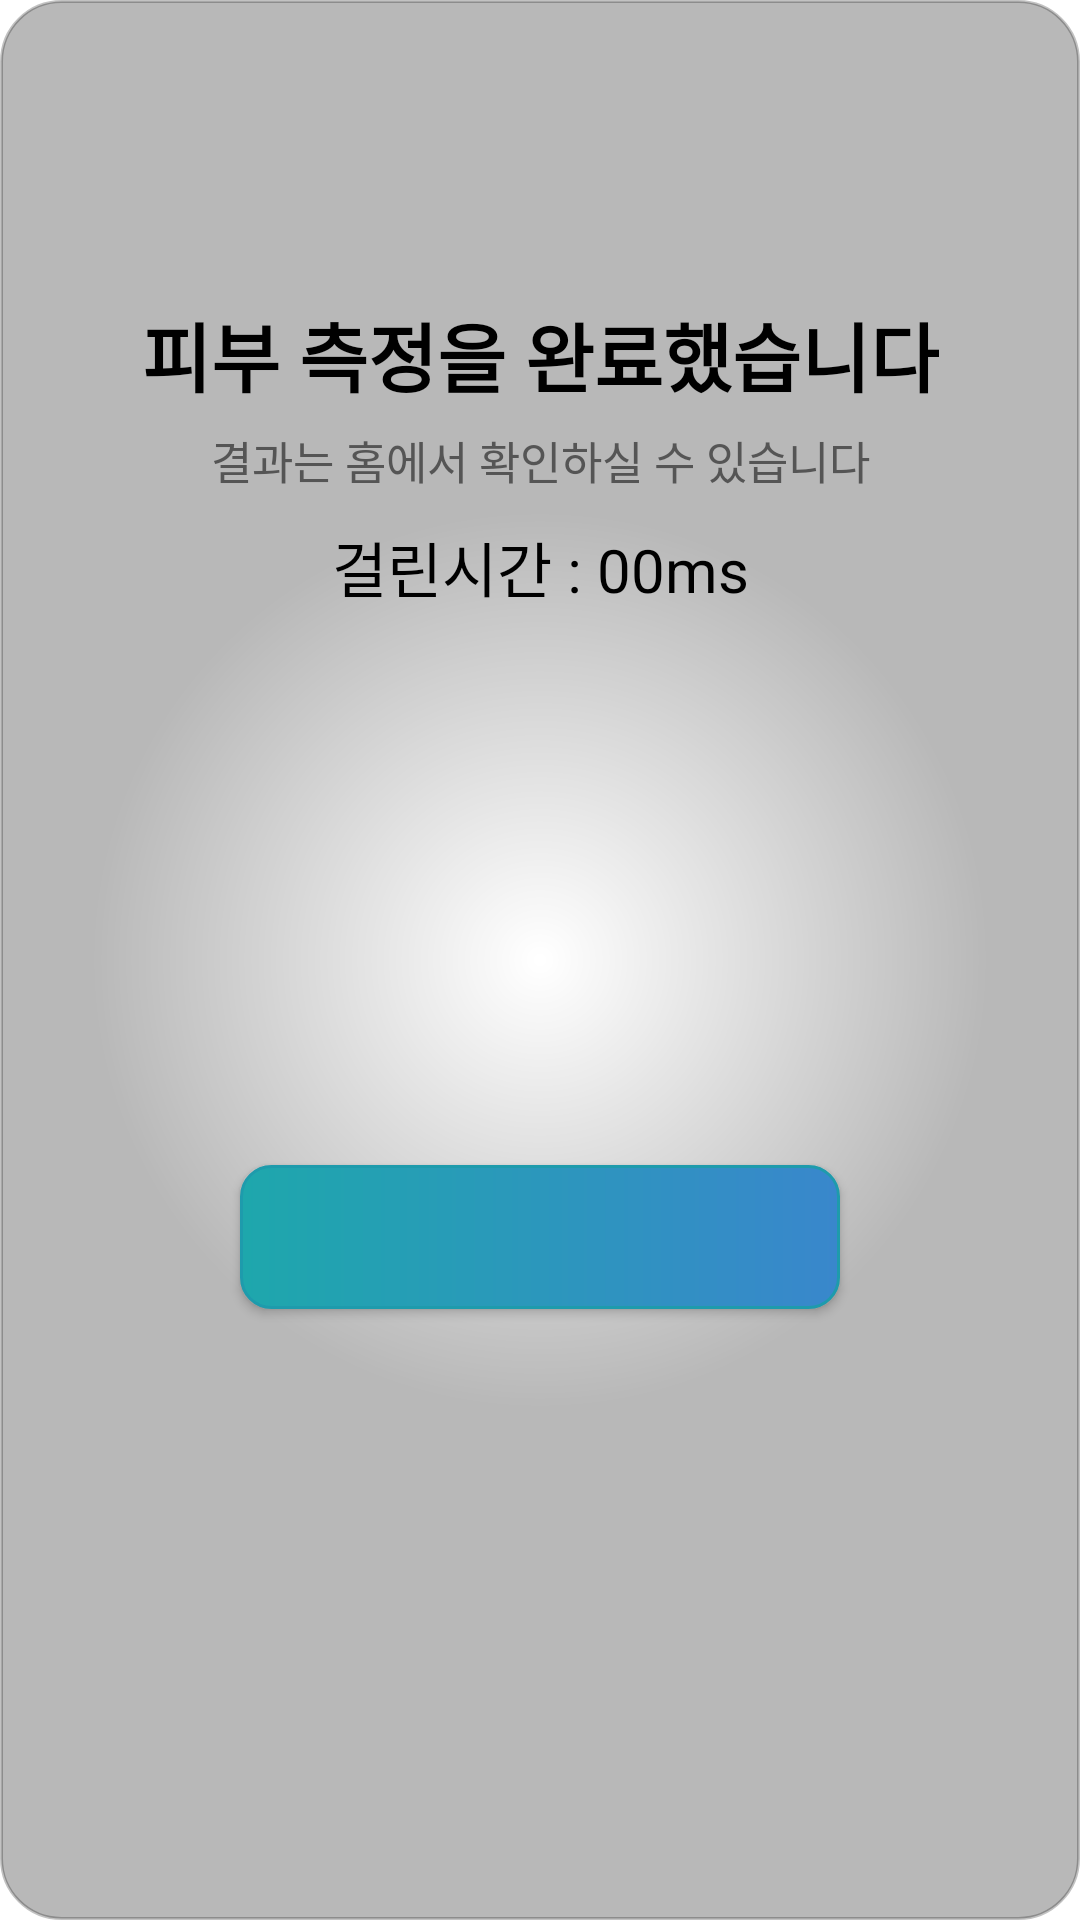

Write the Android layout XML for this screen, with the resource values it uses.
<!-- AndroidManifest.xml: application theme Theme.Pview -->
<!-- res/layout/finish_picture_context_popup.xml -->
<?xml version="1.0" encoding="utf-8"?>
<androidx.constraintlayout.widget.ConstraintLayout xmlns:android="http://schemas.android.com/apk/res/android"
    xmlns:app="http://schemas.android.com/apk/res-auto"
    android:layout_width="322dp"
    android:layout_height="wrap_content"
    android:layout_gravity="center"
    android:background="@drawable/custom_alert_dialog_background">


    <TextView
        android:id="@+id/guideTitleTextView"
        android:layout_width="wrap_content"
        android:layout_height="wrap_content"
        android:layout_marginTop="100dp"
        android:elevation="2dp"
        android:gravity="center"
        android:text="피부 측정을 완료했습니다"
        android:textColor="@color/black"
        android:textSize="25sp"
        android:textStyle="bold"
        app:layout_constraintEnd_toEndOf="parent"
        app:layout_constraintStart_toStartOf="parent"
        app:layout_constraintTop_toTopOf="parent" />

    <TextView
        android:id="@+id/guideSubTitleTextView"
        android:layout_width="wrap_content"
        android:layout_height="wrap_content"
        android:layout_marginTop="6dp"
        android:elevation="2dp"
        android:gravity="center"
        android:text="결과는 홈에서 확인하실 수 있습니다"
        android:textColor="@color/textColor"
        android:textSize="15sp"
        app:layout_constraintEnd_toEndOf="parent"
        app:layout_constraintStart_toStartOf="parent"
        app:layout_constraintTop_toBottomOf="@+id/guideTitleTextView" />

    <ImageView
        android:layout_width="300dp"
        android:layout_height="300dp"
        android:background="@drawable/circle_gradient1"
        app:layout_constraintBottom_toBottomOf="parent"
        app:layout_constraintEnd_toEndOf="parent"
        app:layout_constraintStart_toStartOf="parent"
        app:layout_constraintTop_toTopOf="parent" />

    <TextView
        android:id="@+id/scdTextView"
        android:layout_width="wrap_content"
        android:layout_height="wrap_content"
        android:textSize="20dp"
        android:layout_marginTop="10dp"
        android:textColor="@color/black"
        android:text="걸린시간 : 00ms"
        app:layout_constraintTop_toBottomOf="@+id/guideSubTitleTextView"
        app:layout_constraintStart_toStartOf="parent"
        app:layout_constraintEnd_toEndOf="parent"
        />

    <androidx.appcompat.widget.AppCompatButton
        android:id="@+id/button_confirm"
        android:layout_width="wrap_content"
        android:layout_height="wrap_content"
        android:layout_marginTop="40dp"
        android:layout_marginBottom="20dp"
        android:background="@drawable/button_background_blue2"
        android:elevation="2dp"
        android:textSize="20sp"
        android:textColor="@color/white"
        app:layout_constraintTop_toBottomOf="@+id/guideSubTitleTextView"
        app:layout_constraintEnd_toEndOf="parent"
        app:layout_constraintStart_toStartOf="parent"
        app:layout_constraintBottom_toBottomOf="parent"
         />


</androidx.constraintlayout.widget.ConstraintLayout>
<!-- resources referenced by this layout -->
<resources>
  <color name="black">#FF000000</color>
  <color name="textColor">#FF555555</color>
  <color name="white">#FFFFFFFF</color>
  <!-- drawable button_background_blue2 (drawable) -->
  <?xml version="1.0" encoding="utf-8"?>
  <ripple xmlns:android="http://schemas.android.com/apk/res/android"
      android:color="@color/buttonPressBlue">
  
      <item android:id="@android:id/background">
          <shape android:shape="rectangle">
              <size android:width="200dp"/>
              <gradient android:startColor="@color/gradient_cyan_start"
                  android:endColor="@color/gradient_cyan_end"/>
              <corners android:radius="10dp"/>
              <stroke android:width="1dp"
                  android:color="@color/buttonBlue"/>
          </shape>
      </item>
  
  </ripple>
  <!-- drawable circle_gradient1 (drawable) -->
  <?xml version="1.0" encoding="utf-8"?>
  <shape xmlns:android="http://schemas.android.com/apk/res/android">
      <gradient
          android:type="radial"
          android:gradientRadius="50%p"
          android:startColor="#FFFFFF"
          android:endColor="@color/transparent" />
  </shape>
  <!-- drawable custom_alert_dialog_background (drawable) -->
  <?xml version="1.0" encoding="utf-8"?>
  <shape xmlns:android="http://schemas.android.com/apk/res/android">
      <size android:width="200dp" />
      <solid android:color="@color/gray_alert" />
      <corners android:radius="20dp" />
      <stroke
          android:color="@color/black_24"
          android:width="1dp" />
  </shape>
  <style name="Theme.Pview" parent="Theme.MaterialComponents.DayNight.NoActionBar">
          
          <item name="colorPrimary">@color/purple_500</item>
          <item name="colorPrimaryVariant">@color/purple_700</item>
          <item name="colorOnPrimary">@color/black</item>
          
          <item name="colorSecondary">@color/teal_200</item>
          <item name="colorSecondaryVariant">@color/teal_700</item>
          <item name="colorOnSecondary">@color/black</item>
          
          <item name="android:statusBarColor" tools:targetApi="l">@color/black</item>
          
      </style>
  <color name="buttonPressBlue">#187B88</color>
  <color name="gradient_cyan_start">#1EA7AC</color>
  <color name="gradient_cyan_end">#3987CC</color>
  <color name="buttonBlue">#1E9BAC</color>
  <color name="transparent">#00000000</color>
  <color name="gray_alert">#B8B8B8</color>
  <color name="black_24">#3D000000</color>
  <color name="purple_500">#FF6200EE</color>
  <color name="purple_700">#FF3700B3</color>
  <color name="teal_200">#FF03DAC5</color>
  <color name="teal_700">#FF018786</color>
</resources>
